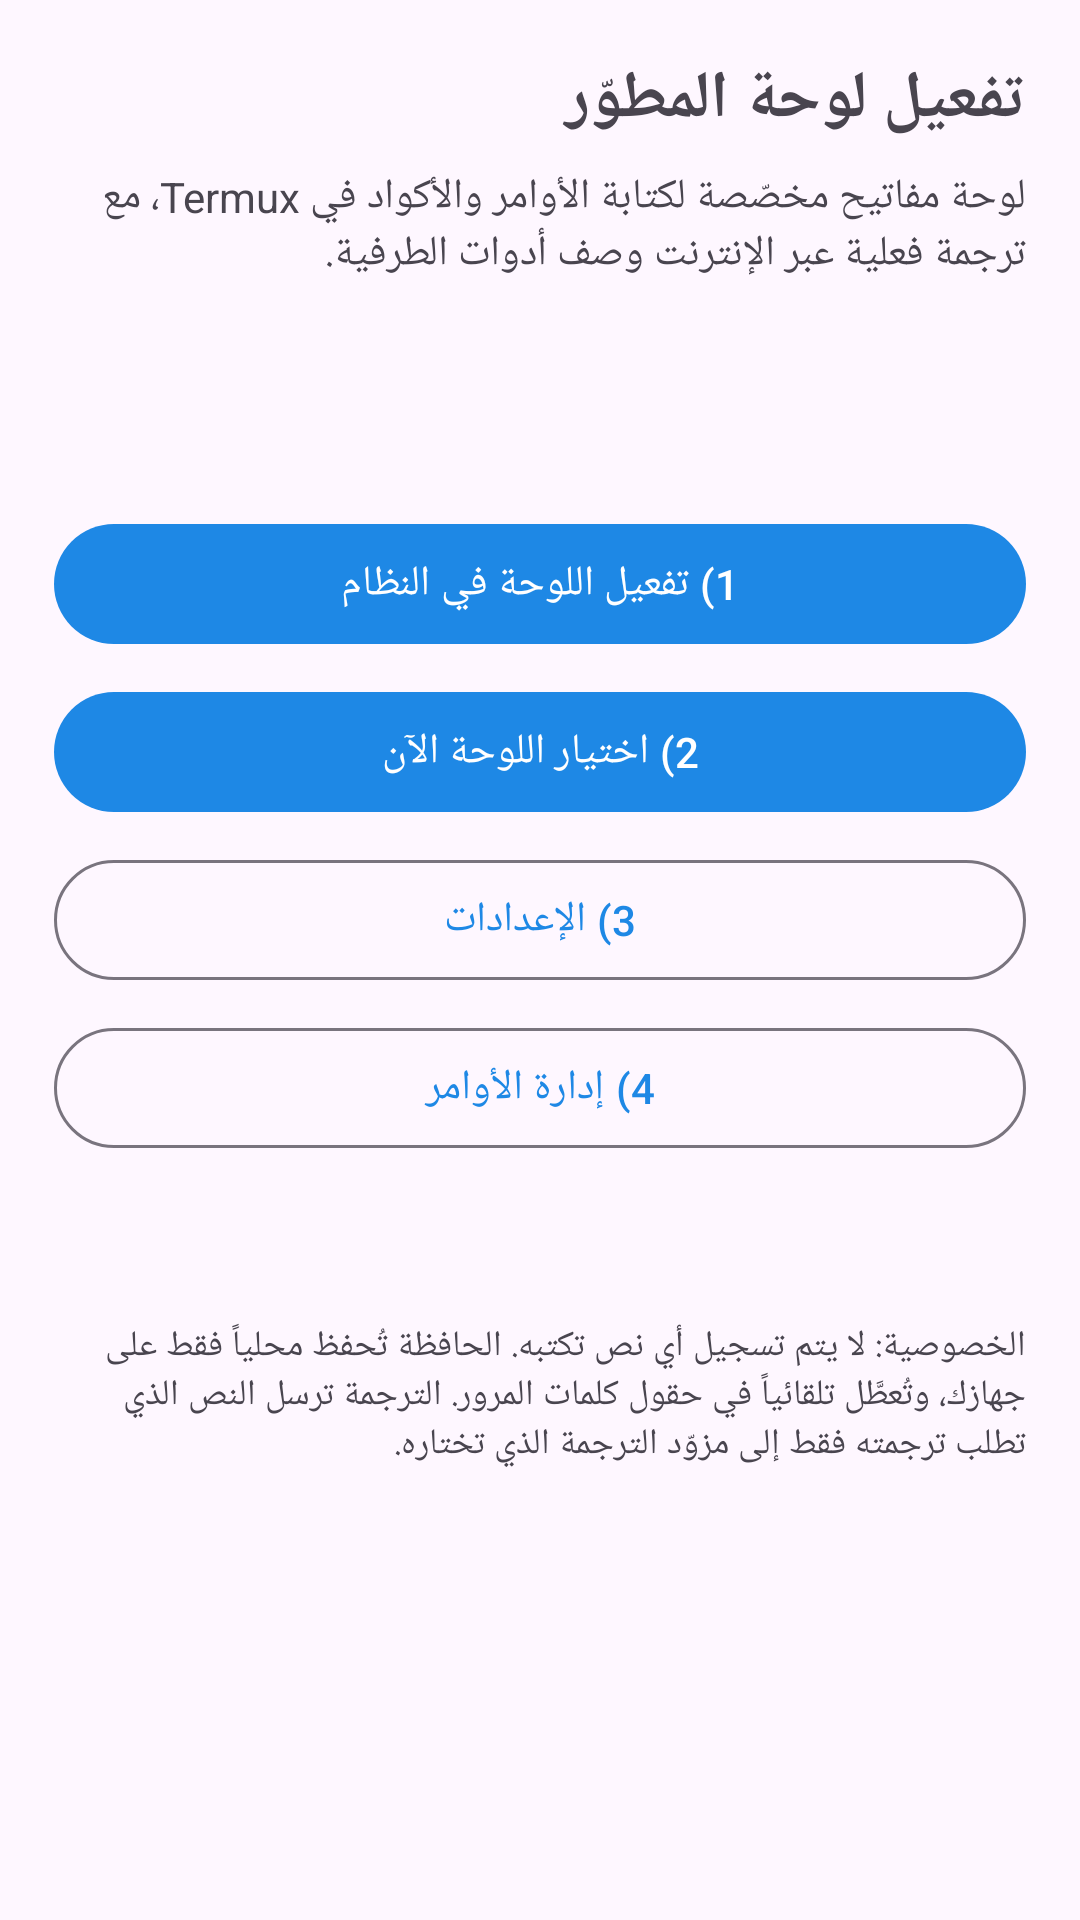

Write the Android layout XML for this screen, with the resource values it uses.
<!-- AndroidManifest.xml: application theme Theme.DevKeyboard -->
<!-- res/layout/activity_setup.xml -->
<?xml version="1.0" encoding="utf-8"?>
<ScrollView xmlns:android="http://schemas.android.com/apk/res/android"
    android:layout_width="match_parent"
    android:layout_height="match_parent"
    android:fillViewport="true">

    <LinearLayout
        android:layout_width="match_parent"
        android:layout_height="wrap_content"
        android:orientation="vertical"
        android:padding="18dp">

        <TextView
            android:layout_width="match_parent"
            android:layout_height="wrap_content"
            android:text="@string/setup_title"
            android:textSize="22sp"
            android:textStyle="bold"
            android:paddingBottom="8dp" />

        <TextView
            android:layout_width="match_parent"
            android:layout_height="wrap_content"
            android:text="@string/setup_desc"
            android:textSize="14sp"
            android:paddingBottom="16dp" />

        <TextView
            android:id="@+id/tvStatusEnabled"
            android:layout_width="match_parent"
            android:layout_height="wrap_content"
            android:textSize="15sp"
            android:paddingBottom="4dp" />

        <TextView
            android:id="@+id/tvStatusSelected"
            android:layout_width="match_parent"
            android:layout_height="wrap_content"
            android:textSize="15sp"
            android:paddingBottom="16dp" />

        <com.google.android.material.button.MaterialButton
            android:id="@+id/btnEnable"
            android:layout_width="match_parent"
            android:layout_height="wrap_content"
            android:text="@string/setup_enable" />

        <com.google.android.material.button.MaterialButton
            android:id="@+id/btnPick"
            android:layout_width="match_parent"
            android:layout_height="wrap_content"
            android:layout_marginTop="8dp"
            android:text="@string/setup_pick" />

        <com.google.android.material.button.MaterialButton
            android:id="@+id/btnSettings"
            style="@style/Widget.Material3.Button.OutlinedButton"
            android:layout_width="match_parent"
            android:layout_height="wrap_content"
            android:layout_marginTop="8dp"
            android:text="@string/setup_settings" />

        <com.google.android.material.button.MaterialButton
            android:id="@+id/btnSnippets"
            style="@style/Widget.Material3.Button.OutlinedButton"
            android:layout_width="match_parent"
            android:layout_height="wrap_content"
            android:layout_marginTop="8dp"
            android:text="@string/setup_snippets" />

        <TextView
            android:id="@+id/tvProviderInfo"
            android:layout_width="match_parent"
            android:layout_height="wrap_content"
            android:layout_marginTop="18dp"
            android:textSize="13sp" />

        <TextView
            android:layout_width="match_parent"
            android:layout_height="wrap_content"
            android:layout_marginTop="18dp"
            android:text="@string/setup_privacy"
            android:textSize="12sp" />
    </LinearLayout>
</ScrollView>
<!-- resources referenced by this layout -->
<resources>
  <string name="setup_desc">لوحة مفاتيح مخصّصة لكتابة الأوامر والأكواد في Termux، مع ترجمة فعلية عبر الإنترنت وصف أدوات الطرفية.</string>
  <string name="setup_enable">1) تفعيل اللوحة في النظام</string>
  <string name="setup_pick">2) اختيار اللوحة الآن</string>
  <string name="setup_privacy">الخصوصية: لا يتم تسجيل أي نص تكتبه. الحافظة تُحفظ محلياً فقط على جهازك، وتُعطَّل تلقائياً في حقول كلمات المرور. الترجمة ترسل النص الذي تطلب ترجمته فقط إلى مزوّد الترجمة الذي تختاره.</string>
  <string name="setup_settings">3) الإعدادات</string>
  <string name="setup_snippets">4) إدارة الأوامر</string>
  <string name="setup_title">تفعيل لوحة المطوّر</string>
  <style name="Theme.DevKeyboard" parent="Theme.Material3.DayNight.NoActionBar">
          <item name="colorPrimary">@color/brand</item>
          <item name="colorSecondary">@color/green</item>
          <item name="android:statusBarColor">@color/brand_dark</item>
      </style>
  <color name="brand">#1E88E5</color>
  <color name="green">#2E7D32</color>
  <color name="brand_dark">#1565C0</color>
</resources>
